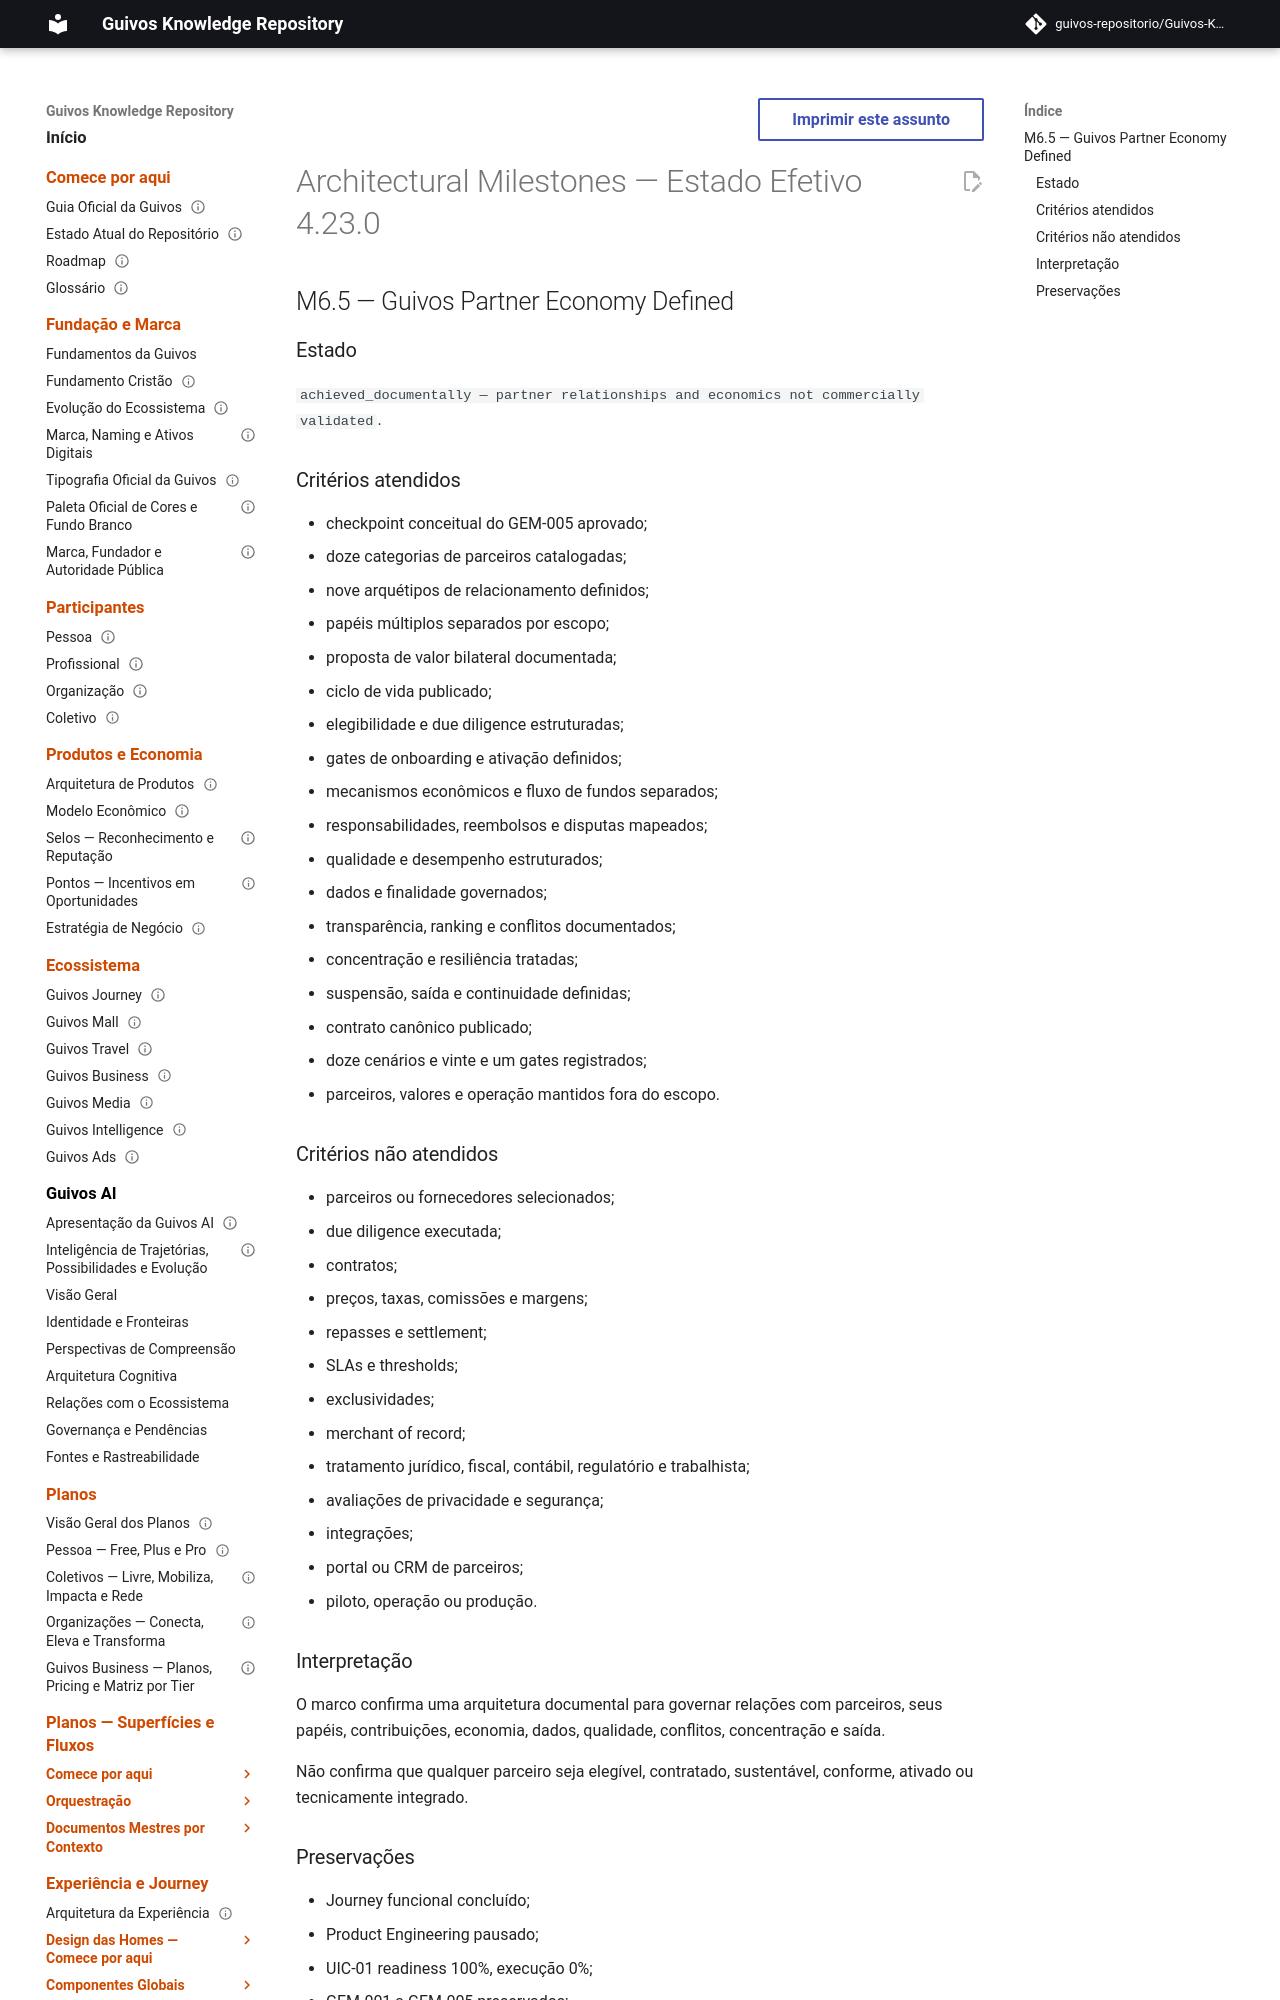

repository: guivos-repositorio/Guivos-Knowledge-Repository · page: project/architectural-milestones-4.23.0/index.html · generator: mkdocs

---
id: ARCHITECTURAL-MILESTONES-OVERLAY-4.23.0
title: Architectural Milestones — Estado Efetivo 4.23.0
status: active
version: 4.23.0
owner: Guivos
last_updated: 2026-07-21
supersedes_partial:
  - ARCHITECTURAL-MILESTONES-OVERLAY-4.22.0
related:
  - GEM-006
  - M6.5
---

# Architectural Milestones — Estado Efetivo 4.23.0

## M6.5 — Guivos Partner Economy Defined

### Estado

`achieved_documentally — partner relationships and economics not commercially validated`.
